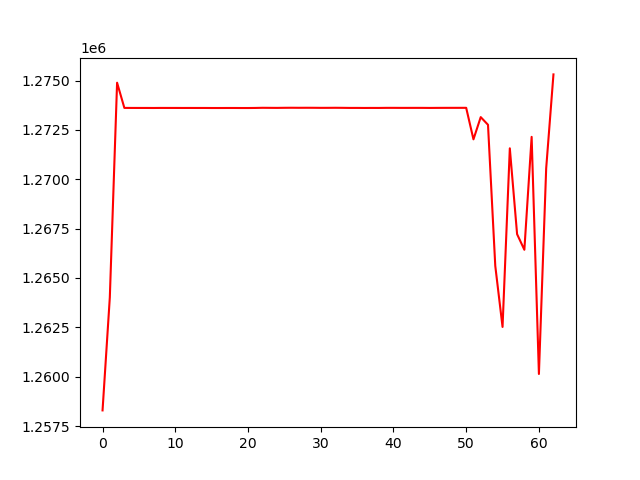

Data behind this chart, as committed beside it:
, 0
0, 1258291
1, 1264017
2, 1274893
3, 1273617
4, 1273616
5, 1273615
6, 1273615
7, 1273613
8, 1273616
9, 1273615
10, 1273615
11, 1273614
12, 1273615
13, 1273614
14, 1273614
15, 1273612
16, 1273612
17, 1273613
18, 1273613
19, 1273612
20, 1273611
21, 1273615
22, 1273623
23, 1273620
24, 1273618
25, 1273622
26, 1273625
27, 1273622
28, 1273624
29, 1273623
30, 1273620
31, 1273621
32, 1273623
33, 1273621
34, 1273616
35, 1273617
36, 1273614
37, 1273616
38, 1273615
39, 1273619
40, 1273620
41, 1273618
42, 1273618
43, 1273619
44, 1273619
45, 1273616
46, 1273618
47, 1273620
48, 1273620
49, 1273621
50, 1273621
51, 1272024
52, 1273150
53, 1272761
54, 1265612
55, 1262519
56, 1271570
57, 1267220
58, 1266429
59, 1272150
... 3 more rows
